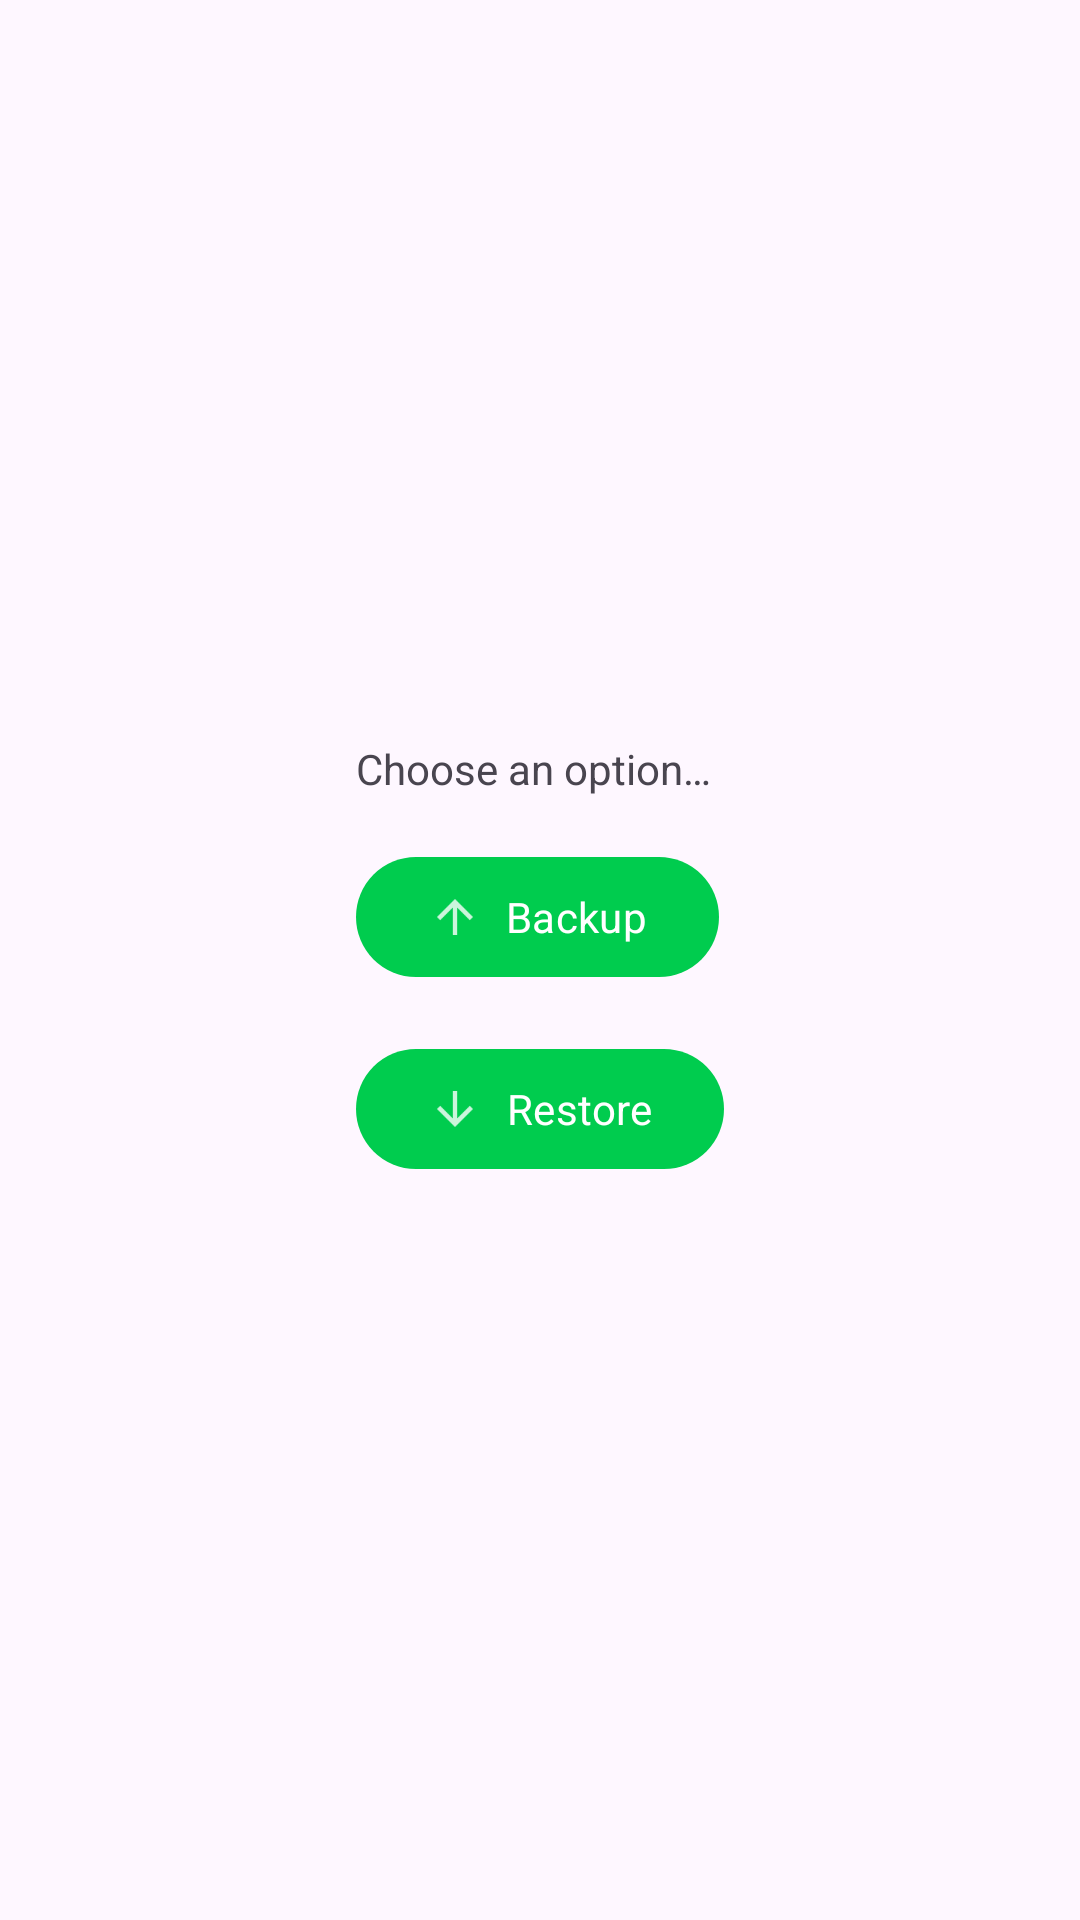

The Android layout XML behind this screen, and the referenced resources:
<!-- AndroidManifest.xml: application theme Theme.FinBill -->
<!-- res/layout/fragment_backup_after_login.xml -->
<?xml version="1.0" encoding="utf-8"?>
<androidx.constraintlayout.widget.ConstraintLayout
    xmlns:android="http://schemas.android.com/apk/res/android"
    xmlns:app="http://schemas.android.com/apk/res-auto"
    android:layout_width="match_parent"
    android:layout_height="match_parent">

    <LinearLayout
        android:id="@+id/backup_layout"
        android:layout_width="wrap_content"
        android:layout_height="wrap_content"
        android:orientation="vertical"
        app:layout_constraintBottom_toBottomOf="parent"
        app:layout_constraintEnd_toEndOf="parent"
        app:layout_constraintStart_toStartOf="parent"
        app:layout_constraintTop_toTopOf="parent">

        <TextView
            android:layout_width="wrap_content"
            android:layout_height="wrap_content"
            android:text="@string/choose_option"
            android:layout_marginBottom="@dimen/medium_spacer"/>

        <com.google.android.material.button.MaterialButton
            android:layout_width="wrap_content"
            android:layout_height="wrap_content"
            android:text="@string/backup"
            app:icon="@drawable/up_icon"
            android:layout_marginBottom="@dimen/medium_spacer"/>

        <com.google.android.material.button.MaterialButton
            android:layout_width="wrap_content"
            android:layout_height="wrap_content"
            android:text="@string/restore"
            app:icon="@drawable/down_icon" />


    </LinearLayout>

</androidx.constraintlayout.widget.ConstraintLayout>
<!-- resources referenced by this layout -->
<resources>
  <dimen name="medium_spacer">16dp</dimen>
  <!-- drawable down_icon: png bitmap (drawable-hdpi, 240 bytes) -->
  <!-- drawable up_icon: png bitmap (drawable-hdpi, 234 bytes) -->
  <string name="backup">Backup</string>
  <string name="choose_option">Choose an option…</string>
  <string name="restore">Restore</string>
  <style name="Theme.FinBill" parent="Theme.Material3.Light.NoActionBar">
          <item name="fontFamily">@font/dm_sans_medium</item>
          <item name="colorPrimary">@color/green40</item>
          <item name="colorOnPrimary">@color/white</item>
          <item name="colorPrimaryContainer">@color/green90</item>
          <item name="colorOnPrimaryContainer">@color/green10</item>
          <item name="colorPrimaryInverse">@color/green80</item>
          <item name="colorSecondary">@color/darkgreen40</item>
          <item name="colorOnSecondary">@color/white</item>
          <item name="colorSecondaryContainer">@color/darkgreen90</item>
          <item name="colorOnSecondaryContainer">@color/darkgreen10</item>
          <item name="colorTertiary">@color/violet40</item>
          <item name="colorOnTertiary">@color/white</item>
          <item name="colorTertiaryContainer">@color/violet90</item>
          <item name="colorOnTertiaryContainer">@color/violet10</item>
          <item name="colorError">@color/red40</item>
          <item name="colorOnError">@color/white</item>
          <item name="colorErrorContainer">@color/red90</item>
          <item name="colorOnErrorContainer">@color/red10</item>
          <item name="backgroundColor">@color/gray99</item>
          <item name="colorOnBackground">@color/gray10</item>
          <item name="colorSurface">@color/greengray90</item>
          <item name="colorOnSurface">@color/greengray30</item>
          <item name="colorSurfaceInverse">@color/gray20</item>
          <item name="colorOnSurfaceInverse">@color/gray95</item>
          <item name="colorSurfaceVariant">@color/greengray90</item>
          <item name="colorOnSurfaceVariant">@color/greengray30</item>
          <item name="colorOutline">@color/greengray50</item>
          <item name="android:statusBarColor">?attr/colorSurface</item>
          <item name="android:windowLightStatusBar">true</item>
          <item name="android:navigationBarColor">?attr/colorSurface</item>
      </style>
  <color name="green40">#FF00CC4E</color>
  <color name="white">#FFFFFFFF</color>
  <color name="green90">#FFCCFFE0</color>
  <color name="green10">#FF003314</color>
  <color name="green80">#FF99FFC0</color>
  <color name="darkgreen40">#FF339933</color>
  <color name="darkgreen90">#FFD9F2D9</color>
  <color name="darkgreen10">#FF0D260D</color>
  <color name="violet40">#FFCC00CC</color>
  <color name="violet90">#FFFFCCFF</color>
  <color name="violet10">#FF330033</color>
  <color name="red40">#FFBA1B1B</color>
  <color name="red90">#FFFFDAD4</color>
  <color name="red10">#FF410001</color>
  <color name="gray99">#FFFBFDFD</color>
  <color name="gray10">#FF191C1D</color>
  <color name="greengray90">#FFdCEFE4</color>
  <color name="greengray30">#FF316847</color>
  <color name="gray20">#FF2D3132</color>
  <color name="gray95">#FFEFF1F1</color>
  <color name="greengray50">#FF52AD76</color>
</resources>
